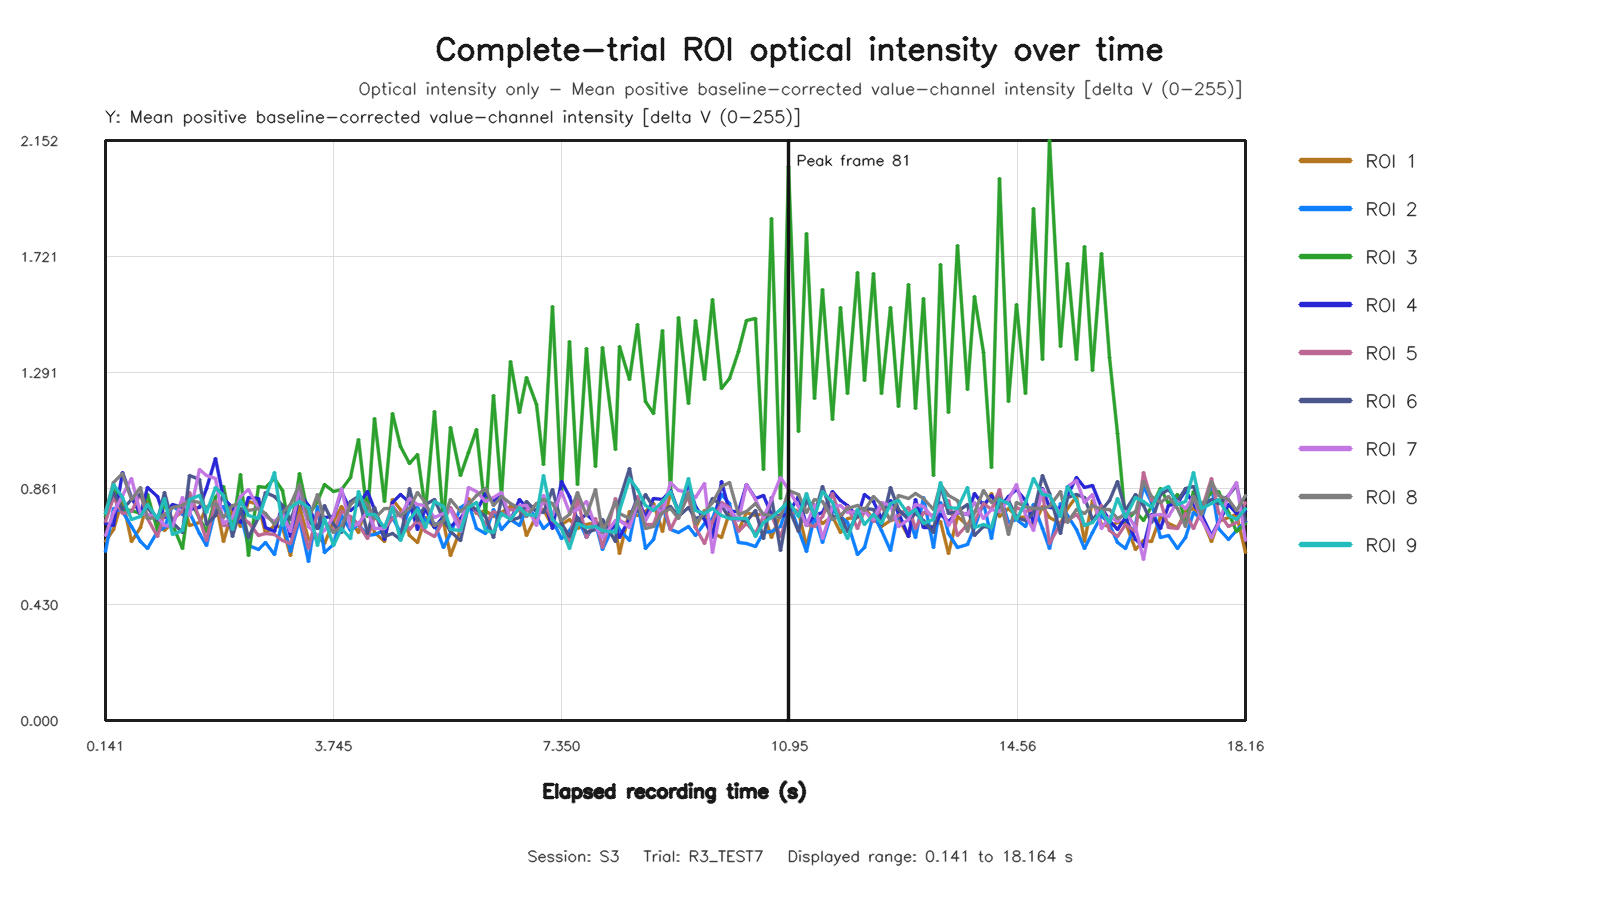

The file beside this chart, header and first rows:
capture_frame_id, elapsed_time_s, roi1_value, roi2_value, roi3_value, roi4_value, roi5_value, roi6_value, roi7_value, roi8_value, roi9_value
0, 0.1407, 0.6639, 0.6277, 0.7584, 0.7305, 0.7371, 0.7798, 0.6853, 0.7691, 0.7692
1, 0.2717, 0.7102, 0.7852, 0.8749, 0.7253, 0.8258, 0.8454, 0.771, 0.8828, 0.8759
2, 0.4153, 0.8215, 0.7766, 0.784, 0.921, 0.7675, 0.7842, 0.8362, 0.9152, 0.8256
3, 0.5442, 0.6655, 0.7192, 0.7778, 0.8282, 0.7747, 0.8185, 0.8997, 0.8185, 0.7462
4, 0.692, 0.7172, 0.6623, 0.7668, 0.7631, 0.8424, 0.839, 0.7664, 0.8638, 0.7567
5, 0.8, 0.8127, 0.639, 0.8377, 0.8632, 0.7507, 0.7906, 0.7641, 0.7508, 0.8026
6, 0.9689, 0.7323, 0.7026, 0.7058, 0.8293, 0.6843, 0.7424, 0.7522, 0.7543, 0.749
7, 1.076, 0.7062, 0.7172, 0.8079, 0.7531, 0.7688, 0.8475, 0.7244, 0.7595, 0.8233
8, 1.2, 0.7339, 0.798, 0.7257, 0.8027, 0.7475, 0.736, 0.7191, 0.7894, 0.6896
9, 1.352, 0.8134, 0.7646, 0.6392, 0.7893, 0.7765, 0.6975, 0.8257, 0.7992, 0.7043
10, 1.472, 0.7229, 0.7701, 0.8224, 0.7814, 0.844, 0.908, 0.7589, 0.8154, 0.8197
11, 1.62, 0.7346, 0.6951, 0.748, 0.7885, 0.7477, 0.8954, 0.9294, 0.8084, 0.8346
12, 1.744, 0.7888, 0.6477, 0.6996, 0.8595, 0.666, 0.7274, 0.9075, 0.7901, 0.7733
13, 1.873, 0.8157, 0.7824, 0.8258, 0.9729, 0.8125, 0.7608, 0.8968, 0.8067, 0.8633
14, 2.009, 0.6642, 0.7952, 0.867, 0.8228, 0.7244, 0.8409, 0.7319, 0.7544, 0.8339
15, 2.144, 0.7799, 0.7169, 0.7049, 0.789, 0.7249, 0.6815, 0.7541, 0.7968, 0.7075
16, 2.272, 0.7199, 0.7653, 0.9118, 0.7336, 0.7581, 0.7864, 0.8299, 0.8069, 0.815
17, 2.4, 0.8143, 0.6502, 0.6114, 0.8281, 0.7334, 0.6779, 0.8555, 0.7783, 0.7592
18, 2.552, 0.8005, 0.6362, 0.869, 0.823, 0.6853, 0.7539, 0.786, 0.7853, 0.7494
19, 2.672, 0.6951, 0.6615, 0.8628, 0.7162, 0.6953, 0.8474, 0.7575, 0.7694, 0.829
20, 2.818, 0.7249, 0.6162, 0.8974, 0.7022, 0.6904, 0.8312, 0.7385, 0.7266, 0.9182
21, 2.944, 0.7177, 0.7428, 0.8523, 0.7973, 0.6694, 0.7971, 0.7684, 0.7719, 0.7239
22, 3.073, 0.6117, 0.628, 0.69, 0.6819, 0.656, 0.7461, 0.7006, 0.803, 0.7897
23, 3.206, 0.7934, 0.7464, 0.9181, 0.8415, 0.7592, 0.8235, 0.8619, 0.8767, 0.8118
24, 3.345, 0.672, 0.59, 0.7618, 0.7982, 0.6386, 0.7374, 0.718, 0.7468, 0.792
25, 3.491, 0.681, 0.7927, 0.8128, 0.7106, 0.7707, 0.7124, 0.6871, 0.8386, 0.6502
26, 3.6, 0.6558, 0.6249, 0.8772, 0.7545, 0.7362, 0.7963, 0.7057, 0.7386, 0.7492
27, 3.753, 0.7379, 0.6546, 0.85, 0.7565, 0.7018, 0.7281, 0.7579, 0.6963, 0.6494
28, 3.872, 0.7941, 0.7597, 0.856, 0.8498, 0.7749, 0.6966, 0.8623, 0.7191, 0.7128
29, 4.014, 0.7429, 0.7063, 0.9031, 0.7787, 0.7579, 0.8129, 0.7155, 0.803, 0.6753
30, 4.144, 0.6968, 0.7289, 1.043, 0.7999, 0.7268, 0.8314, 0.7314, 0.8285, 0.8505
31, 4.284, 0.8198, 0.6879, 0.7572, 0.8513, 0.6741, 0.6933, 0.7753, 0.8004, 0.7658
32, 4.4, 0.697, 0.6909, 1.12, 0.7842, 0.7571, 0.7897, 0.7132, 0.7487, 0.7637
33, 4.557, 0.6625, 0.7032, 0.8111, 0.6715, 0.712, 0.6839, 0.7113, 0.787, 0.7173
34, 4.674, 0.8182, 0.7527, 1.14, 0.809, 0.7482, 0.6934, 0.7993, 0.7868, 0.7899
35, 4.8, 0.7827, 0.697, 1.015, 0.8388, 0.7681, 0.6725, 0.7573, 0.7595, 0.6689
36, 4.946, 0.6876, 0.7846, 0.954, 0.8071, 0.7068, 0.8606, 0.8223, 0.7863, 0.7447
37, 5.072, 0.6611, 0.7909, 0.9884, 0.7088, 0.7421, 0.741, 0.8009, 0.8469, 0.7828
38, 5.203, 0.7535, 0.7424, 0.7803, 0.7848, 0.7002, 0.803, 0.797, 0.809, 0.7164
39, 5.344, 0.7175, 0.7323, 1.145, 0.7157, 0.6808, 0.8209, 0.7524, 0.7252, 0.8124
40, 5.479, 0.7362, 0.6434, 0.7291, 0.7577, 0.7416, 0.746, 0.7684, 0.7424, 0.795
41, 5.601, 0.6128, 0.6922, 1.086, 0.7205, 0.7896, 0.7012, 0.7826, 0.8189, 0.71
42, 5.759, 0.7077, 0.7917, 0.9076, 0.7483, 0.7289, 0.6688, 0.7004, 0.7755, 0.7051
43, 5.872, 0.8239, 0.8095, 0.9948, 0.7938, 0.8048, 0.7967, 0.8646, 0.8023, 0.7905
44, 6, 0.7669, 0.7131, 1.081, 0.7767, 0.7766, 0.7819, 0.8498, 0.8351, 0.8095
45, 6.144, 0.7799, 0.6931, 0.7659, 0.8439, 0.7282, 0.7552, 0.8127, 0.8593, 0.7047
46, 6.273, 0.7573, 0.7819, 1.205, 0.8141, 0.7747, 0.6807, 0.8264, 0.7971, 0.699
47, 6.4, 0.7725, 0.7076, 0.8352, 0.8378, 0.7595, 0.8251, 0.8474, 0.8295, 0.7675
48, 6.544, 0.7934, 0.7469, 1.33, 0.7416, 0.7844, 0.7423, 0.7444, 0.8065, 0.7439
49, 6.685, 0.7909, 0.7246, 1.143, 0.8193, 0.7777, 0.7519, 0.7974, 0.7851, 0.7909
50, 6.801, 0.6855, 0.7879, 1.273, 0.7901, 0.7788, 0.8109, 0.7975, 0.7571, 0.7645
51, 6.948, 0.7621, 0.7564, 1.172, 0.7794, 0.8006, 0.7769, 0.7244, 0.8036, 0.7611
52, 7.072, 0.7824, 0.7136, 0.9485, 0.8279, 0.8136, 0.7703, 0.8331, 0.8208, 0.9108
53, 7.2, 0.7214, 0.7422, 1.535, 0.7136, 0.7423, 0.8572, 0.7621, 0.8037, 0.7471
54, 7.346, 0.7273, 0.675, 0.8519, 0.885, 0.714, 0.7302, 0.8498, 0.7407, 0.7117
55, 7.473, 0.7442, 0.704, 1.408, 0.8308, 0.6638, 0.6825, 0.7723, 0.7656, 0.6374
56, 7.602, 0.712, 0.754, 0.8774, 0.7423, 0.8222, 0.7545, 0.7833, 0.8462, 0.7326
57, 7.744, 0.727, 0.678, 1.382, 0.7654, 0.6805, 0.6992, 0.8134, 0.7609, 0.7156
58, 7.889, 0.736, 0.7301, 0.941, 0.7334, 0.751, 0.7095, 0.7203, 0.8586, 0.7185
59, 8, 0.7254, 0.634, 1.385, 0.6965, 0.6414, 0.7444, 0.6771, 0.6982, 0.7039
... 76 more rows
